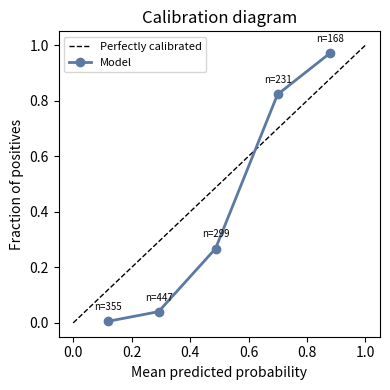

The matplotlib source for this figure:
import matplotlib.pyplot as plt
import numpy as np

np.random.seed(31)
n = 1500
labels = np.random.binomial(1, 0.3, n)
probs = np.clip(np.where(labels, np.random.beta(5, 2, n), np.random.beta(2, 5, n)), 0.001, 0.999)

n_bins = 5
bin_edges = np.linspace(0, 1, n_bins + 1)
bin_centers = (bin_edges[:-1] + bin_edges[1:]) / 2
bin_indices = np.digitize(probs, bin_edges[1:-1])
mean_pred = np.array([probs[bin_indices == i].mean() for i in range(n_bins)])
mean_obs = np.array([labels[bin_indices == i].mean() for i in range(n_bins)])

fig, ax = plt.subplots(figsize=(4, 4))
ax.plot([0, 1], [0, 1], "k--", linewidth=1, label="Perfectly calibrated")
ax.plot(mean_pred, mean_obs, "o-", color="#5b79a2", linewidth=2, markersize=6, label="Model")
for i, c in enumerate(bin_centers):
    count = int((bin_indices == i).sum())
    ax.text(mean_pred[i], mean_obs[i] + 0.04, f"n={count}", ha="center", fontsize=7)
ax.set_xlabel("Mean predicted probability")
ax.set_ylabel("Fraction of positives")
ax.set_title("Calibration diagram")
ax.legend(loc="upper left", fontsize=8)
fig.tight_layout()
fig.savefig("image.png", dpi=150)
